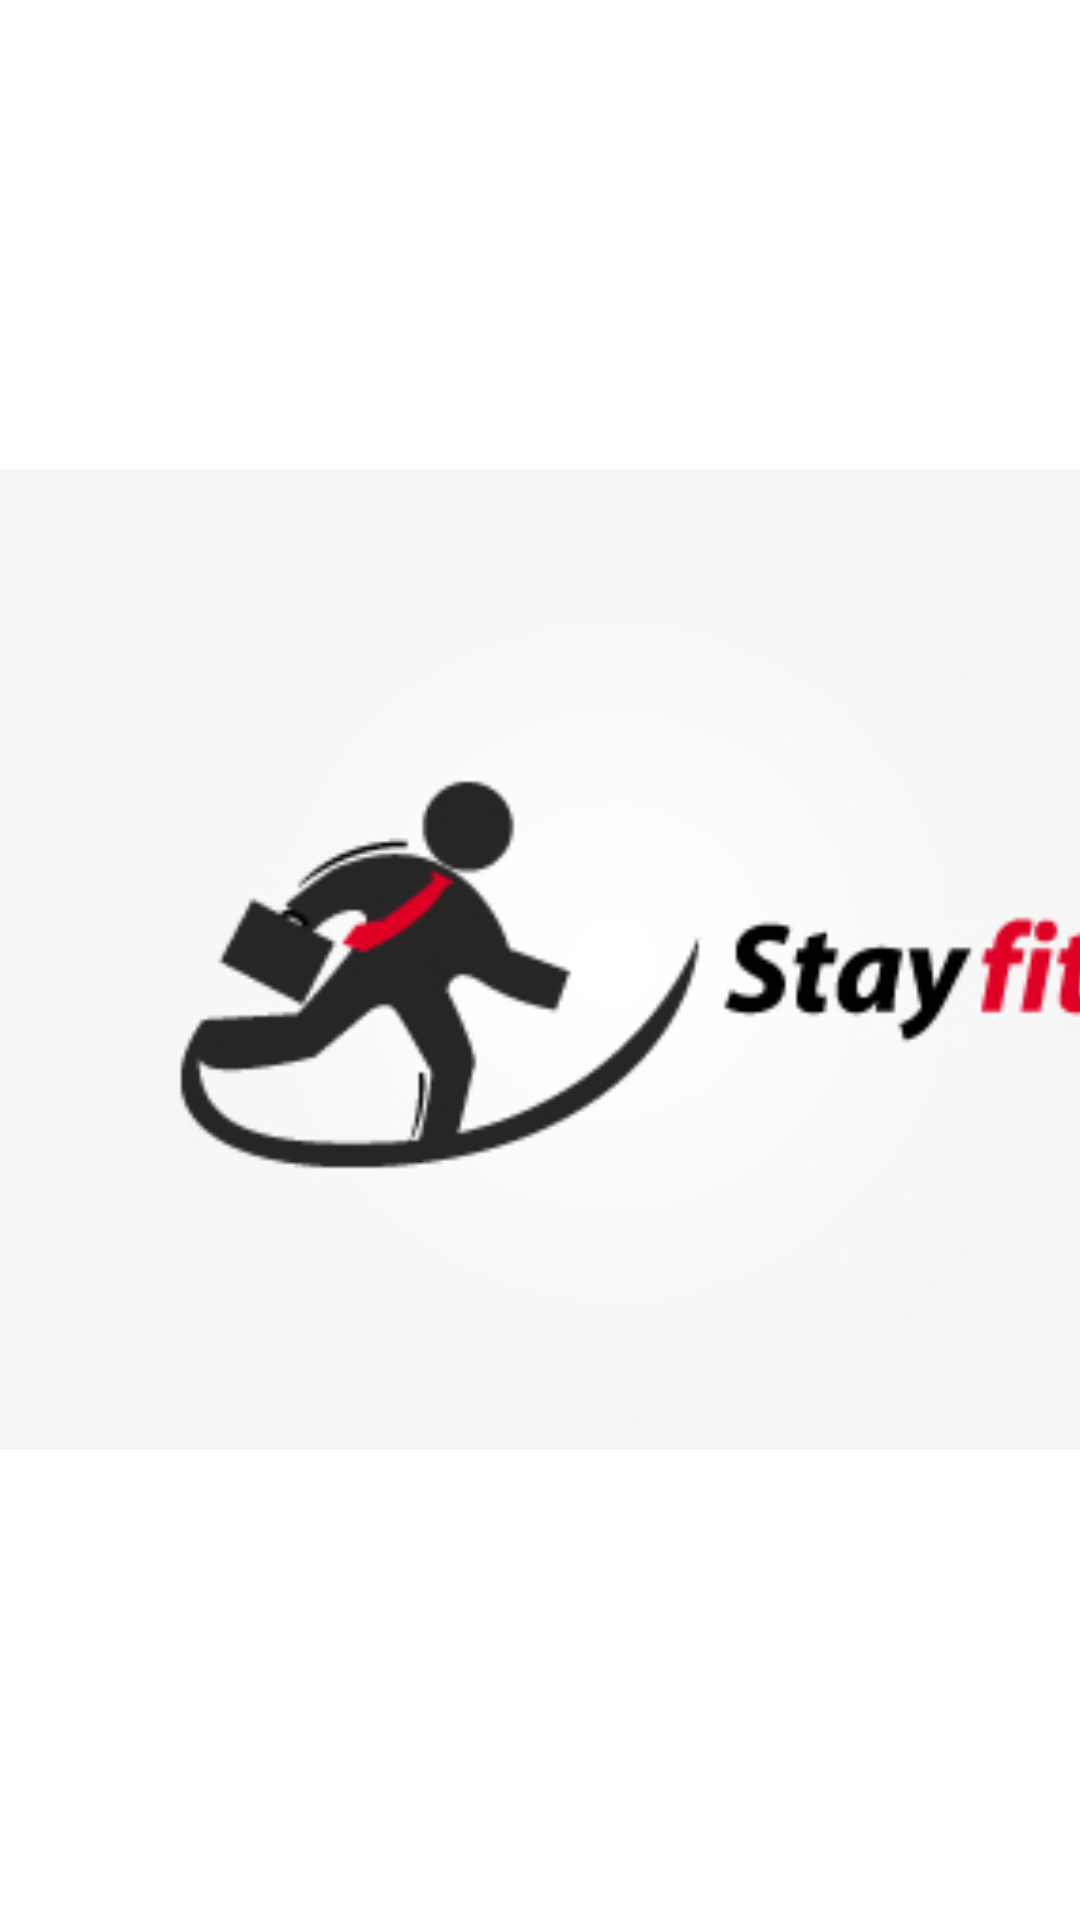

Here is an Android app screen rendered from its layout file. Give the layout XML and the strings, colors and styles it references.
<!-- AndroidManifest.xml: application theme Theme.Stay_Fit -->
<!-- res/layout/activity_main.xml -->
<LinearLayout xmlns:android="http://schemas.android.com/apk/res/android"
    xmlns:app="http://schemas.android.com/apk/res-auto"
    xmlns:tools="http://schemas.android.com/tools"
    android:layout_width="match_parent"
    android:layout_height="match_parent"
    tools:context=".MainActivity"
    android:layout_gravity="center"
    android:background="@color/white"
    >

    <ImageView
        android:id="@+id/imageView4"
        android:layout_width="409dp"
        android:layout_height="331dp"
        app:srcCompat="@drawable/logo"
        android:layout_gravity="center"
        />
</LinearLayout>
<!-- resources referenced by this layout -->
<resources>
  <!-- drawable logo: png bitmap (drawable, 17098 bytes) -->
  <style name="Theme.Stay_Fit" parent="Theme.MaterialComponents.DayNight.DarkActionBar">
          
          <item name="colorPrimary">@color/purple_500</item>
          <item name="colorPrimaryVariant">@color/purple_700</item>
          <item name="colorOnPrimary">@color/white</item>
          
          <item name="colorSecondary">@color/teal_200</item>
          <item name="colorSecondaryVariant">@color/teal_700</item>
          <item name="colorOnSecondary">@color/black</item>
          
          <item name="android:statusBarColor" tools:targetApi="l">?attr/colorPrimaryVariant</item>
          
      </style>
  <!-- not gathered from this repository: default colours our renderer supplied (Android Studio template values) -->
  <color name="purple_500">#FF6200EE</color>
  <color name="purple_700">#FF3700B3</color>
  <color name="teal_200">#FF03DAC5</color>
  <color name="teal_700">#FF018786</color>
  <color name="black">#FF000000</color>
  <color name="white">#FFFFFFFF</color>
</resources>
